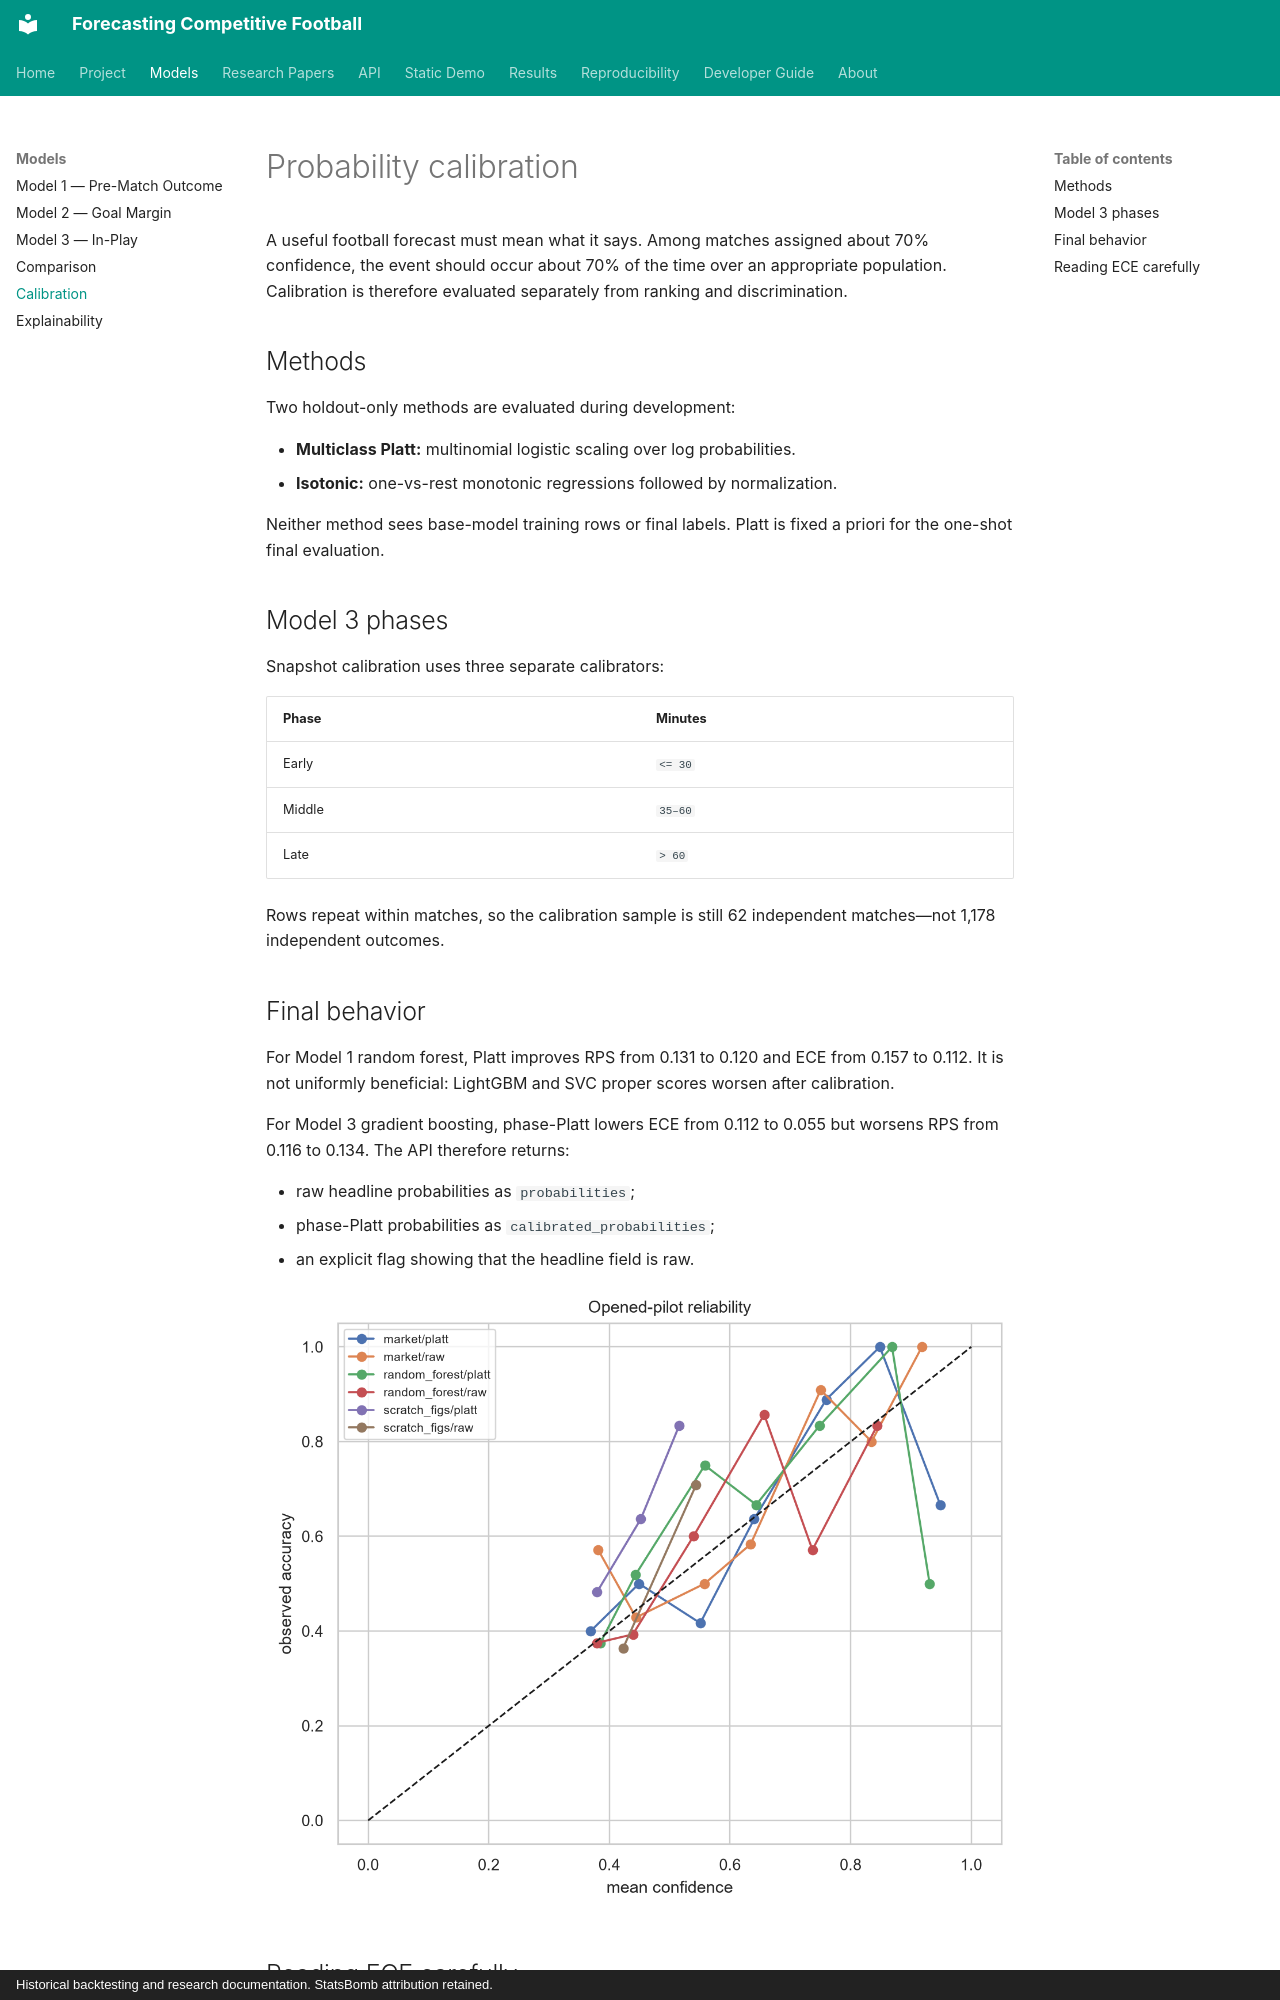

repository: Mana-Peiravian/forecasting-competitive-football · page: models/calibration/index.html · generator: mkdocs · copyright: Historical backtesting and research documentation. StatsBomb attribution retained.

# Probability calibration

A useful football forecast must mean what it says. Among matches assigned about 70% confidence, the event should occur about 70% of the time over an appropriate population. Calibration is therefore evaluated separately from ranking and discrimination.

## Methods

Two holdout-only methods are evaluated during development:

- **Multiclass Platt:** multinomial logistic scaling over log probabilities.
- **Isotonic:** one-vs-rest monotonic regressions followed by normalization.

Neither method sees base-model training rows or final labels. Platt is fixed a priori for the one-shot final evaluation.

## Model 3 phases

Snapshot calibration uses three separate calibrators:

| Phase | Minutes |
|---|---|
| Early | `<= 30` |
| Middle | `35–60` |
| Late | `> 60` |

Rows repeat within matches, so the calibration sample is still 62 independent matches—not 1,178 independent outcomes.

## Final behavior

For Model 1 random forest, Platt improves RPS from 0.131 to 0.120 and ECE from 0.157 to 0.112. It is not uniformly beneficial: LightGBM and SVC proper scores worsen after calibration.

For Model 3 gradient boosting, phase-Platt lowers ECE from 0.112 to 0.055 but worsens RPS from 0.116 to 0.134. The API therefore returns:

- raw headline probabilities as `probabilities`;
- phase-Platt probabilities as `calibrated_probabilities`;
- an explicit flag showing that the headline field is raw.

![Opened-pilot reliability analysis](../assets/images/results/model1_reliability.png)
